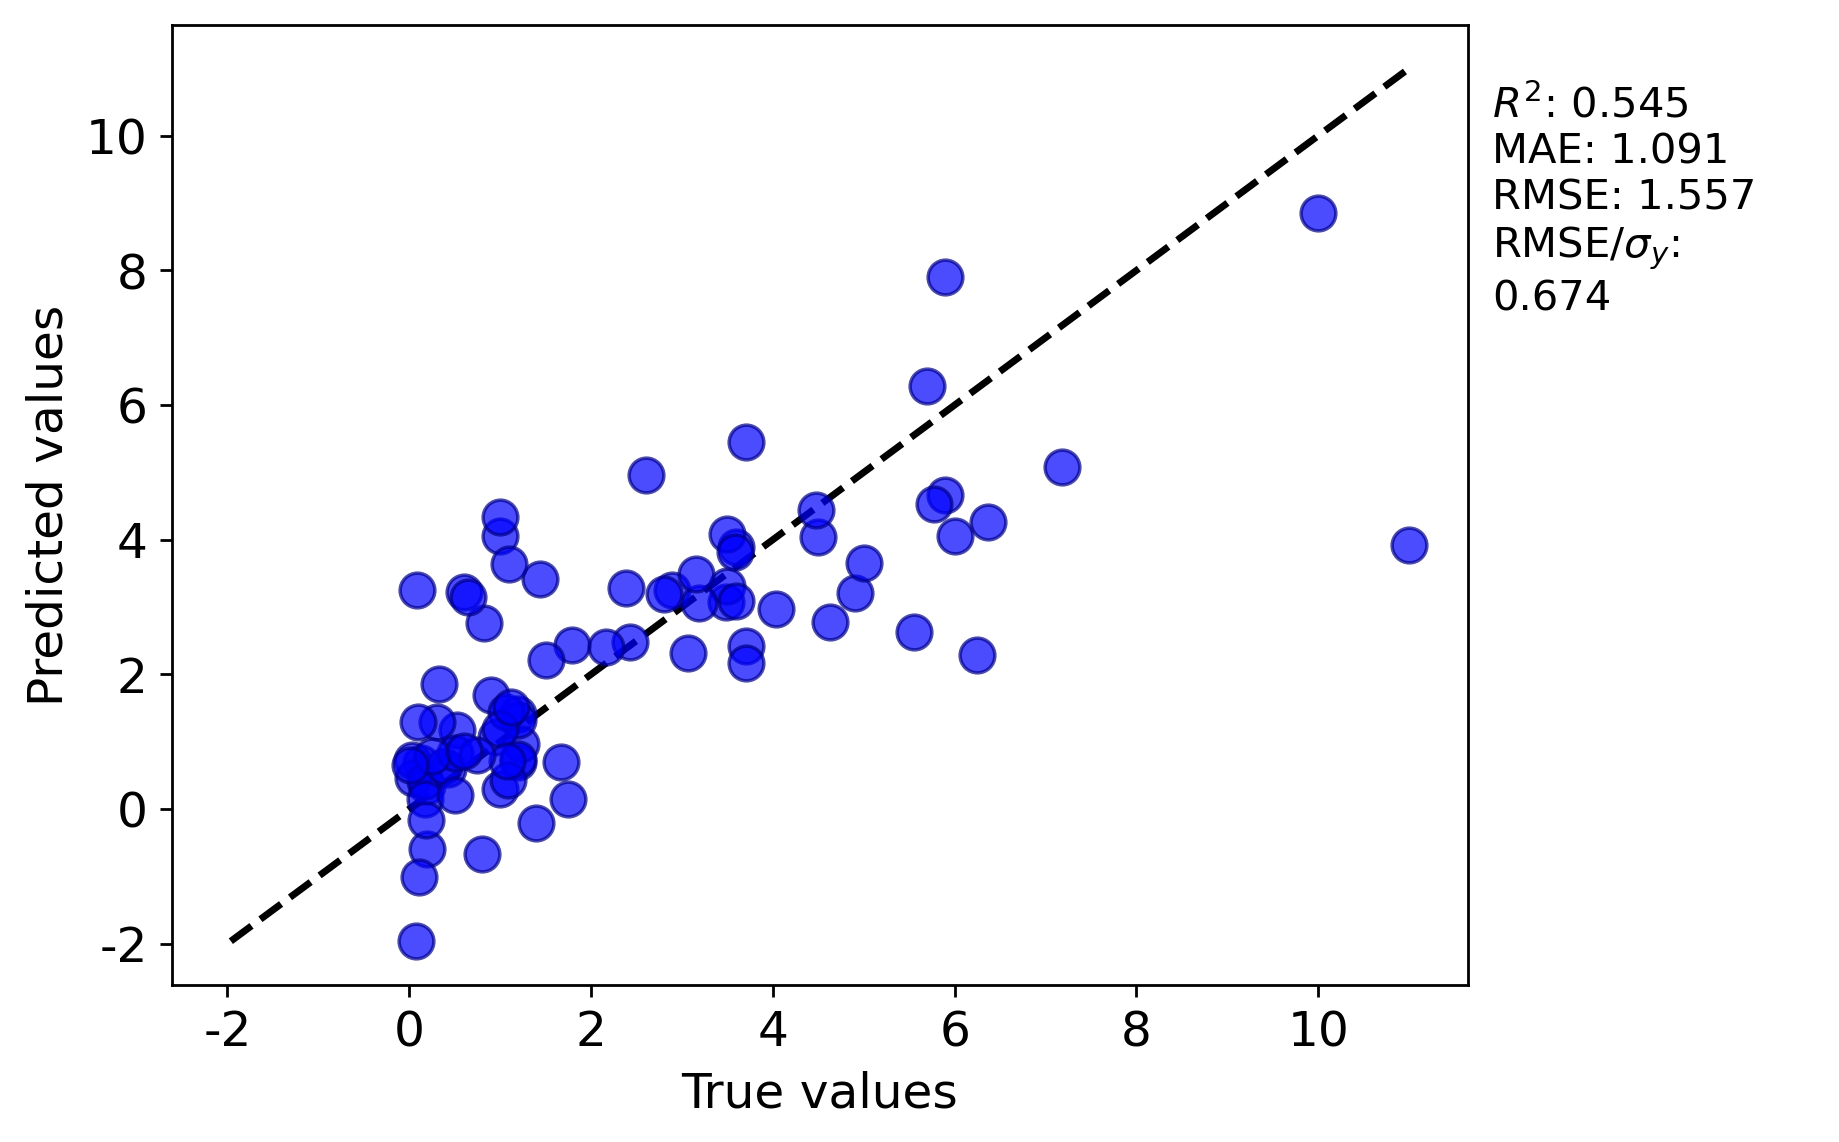

Source data for this figure (header and first rows):
y true, y pred
3.485, 3.075
0.95, 1.065
0.13, 0.6779
2.6, 4.964
2.43, 2.48
2.89, 3.257
1.2, 1.416
6.245, 2.285
3.7, 5.452
4.5, 4.038
10.0, 8.85
6.0, 4.054
4.47, 4.445
5.7, 6.277
0.52, 1.167
1.75, 0.1424
1.4, -0.2109
0.045, 0.4586
0.2, -0.5907
0.025, 0.7257
7.18, 5.086
6.37, 4.263
0.6, 3.227
3.07, 2.311
1.0, 0.3003
3.5, 3.312
1.2, 0.6975
0.2, 0.3351
3.6, 3.09
1.225, 0.9594
0.8, -0.6671
0.3, 1.3
5.55, 2.633
1.665, 0.6935
3.59, 3.891
0.175, 0.4098
3.5, 4.089
1.79, 2.44
0.17, 0.1487
3.184, 3.063
1.2, 1.317
0.9, 1.696
0.08, 3.252
0.43, 0.5991
1.0, 4.056
1.435, 3.423
0.82, 2.762
4.04, 2.97
3.7, 2.424
1.07, 1.435
5.89, 4.67
1.1, 3.642
4.9, 3.206
0.38, 0.6385
3.7, 2.167
0.5, 0.8327
1.2, 0.7476
5.9, 7.898
0.11, -1.014
1.0, 4.345
... 24 more rows
